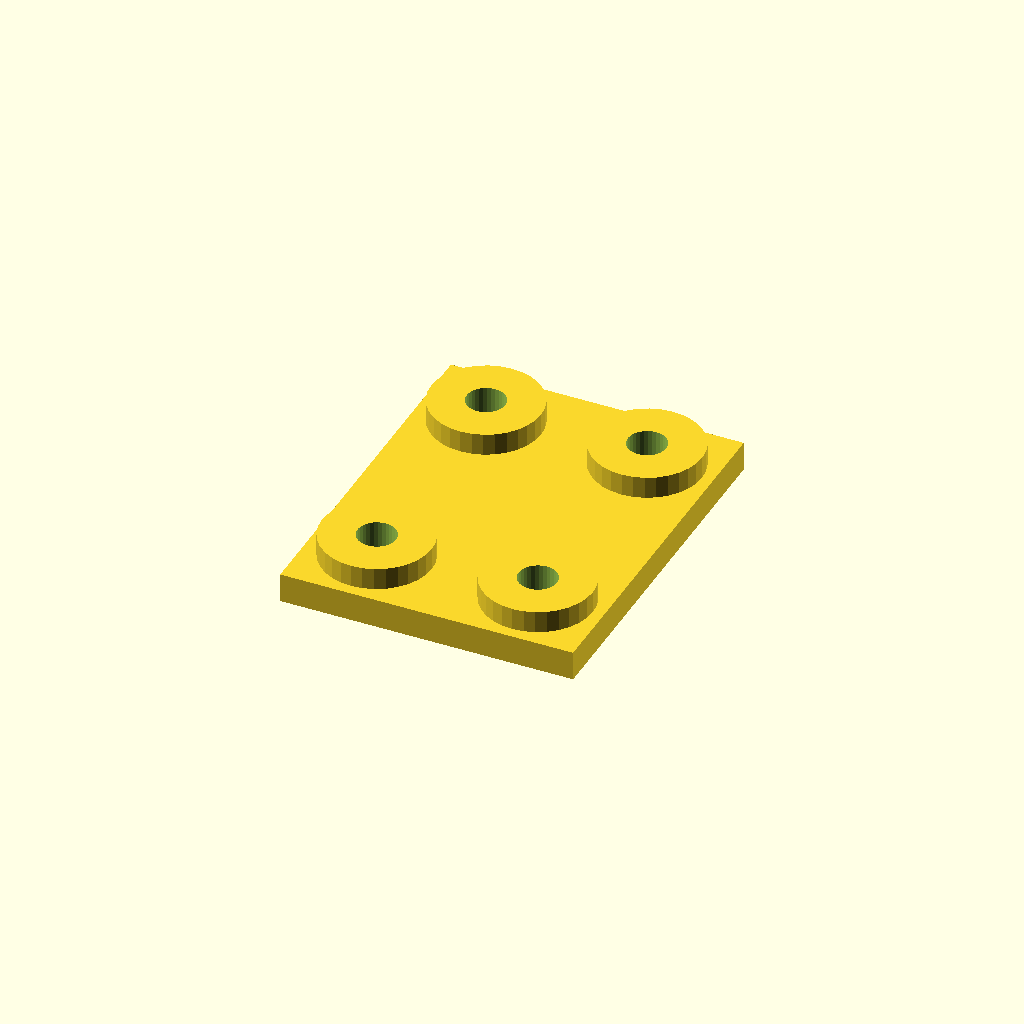
Cell 1 — every parameter at its default value.
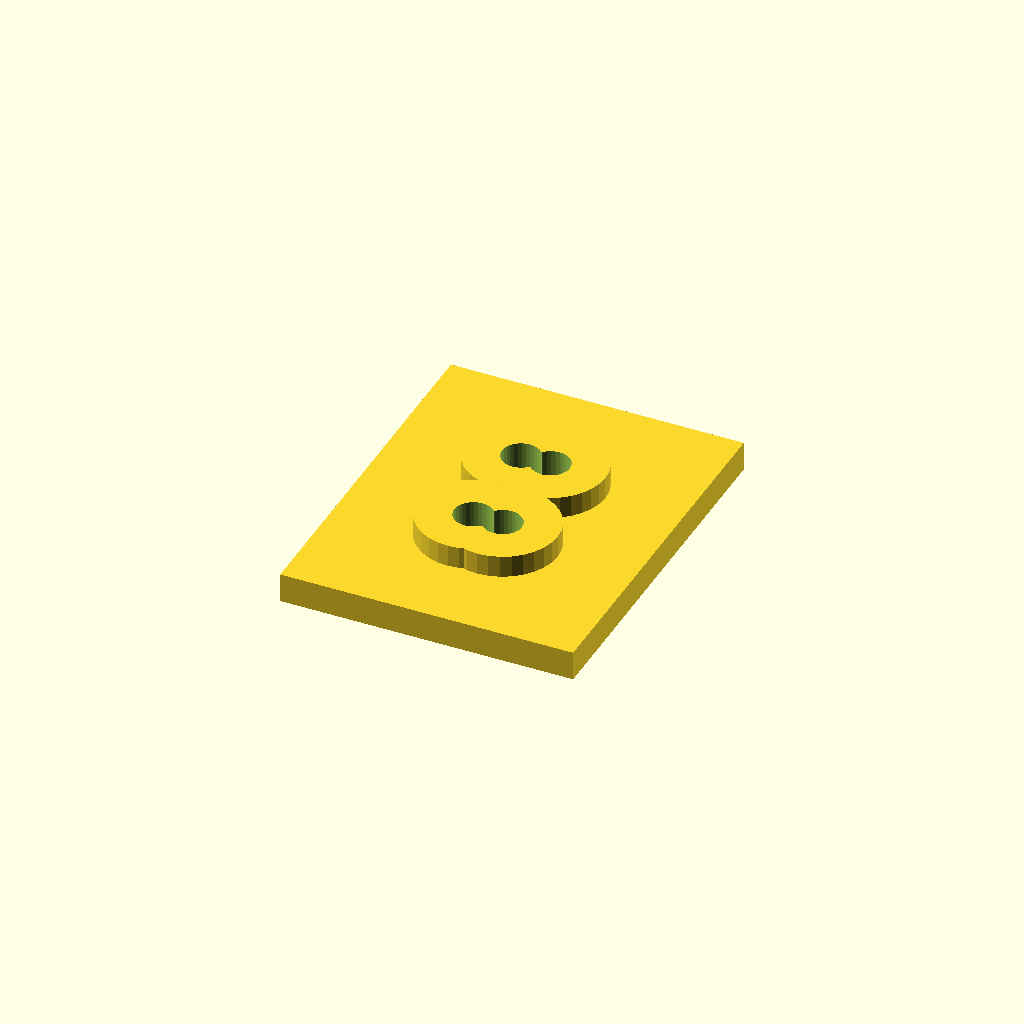
Cell 2: edge = 36 (everything else at default).
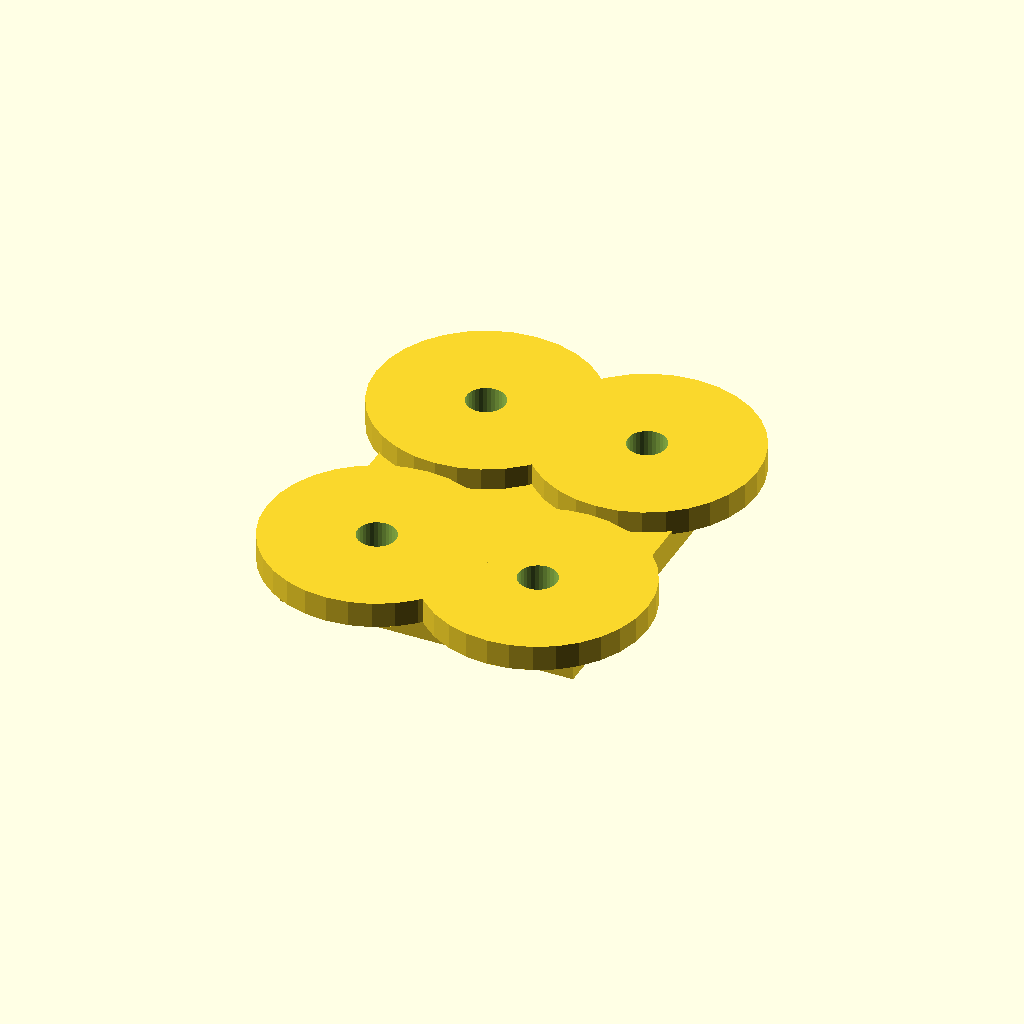
Cell 3: boss_d = 60 (everything else at default).
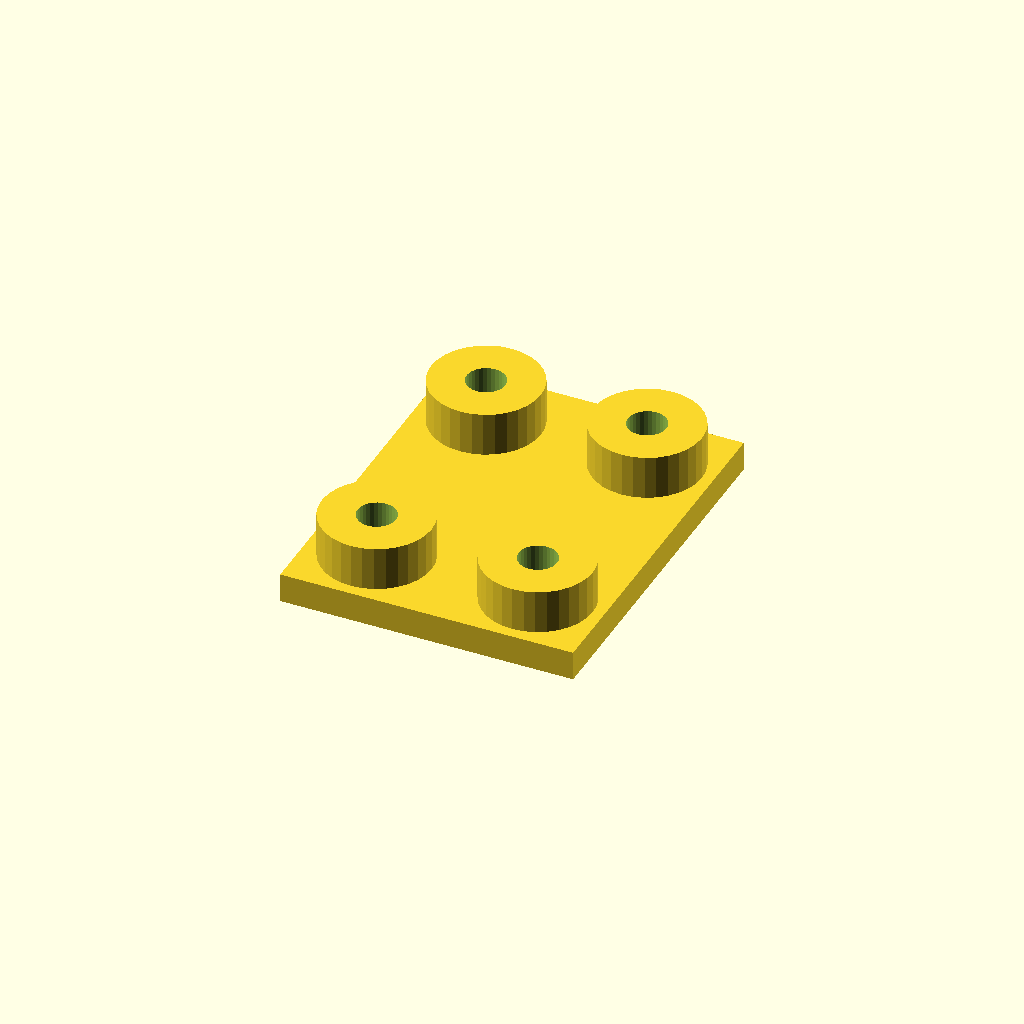
Cell 4 — boss_h set to 12, the other parameters unchanged.
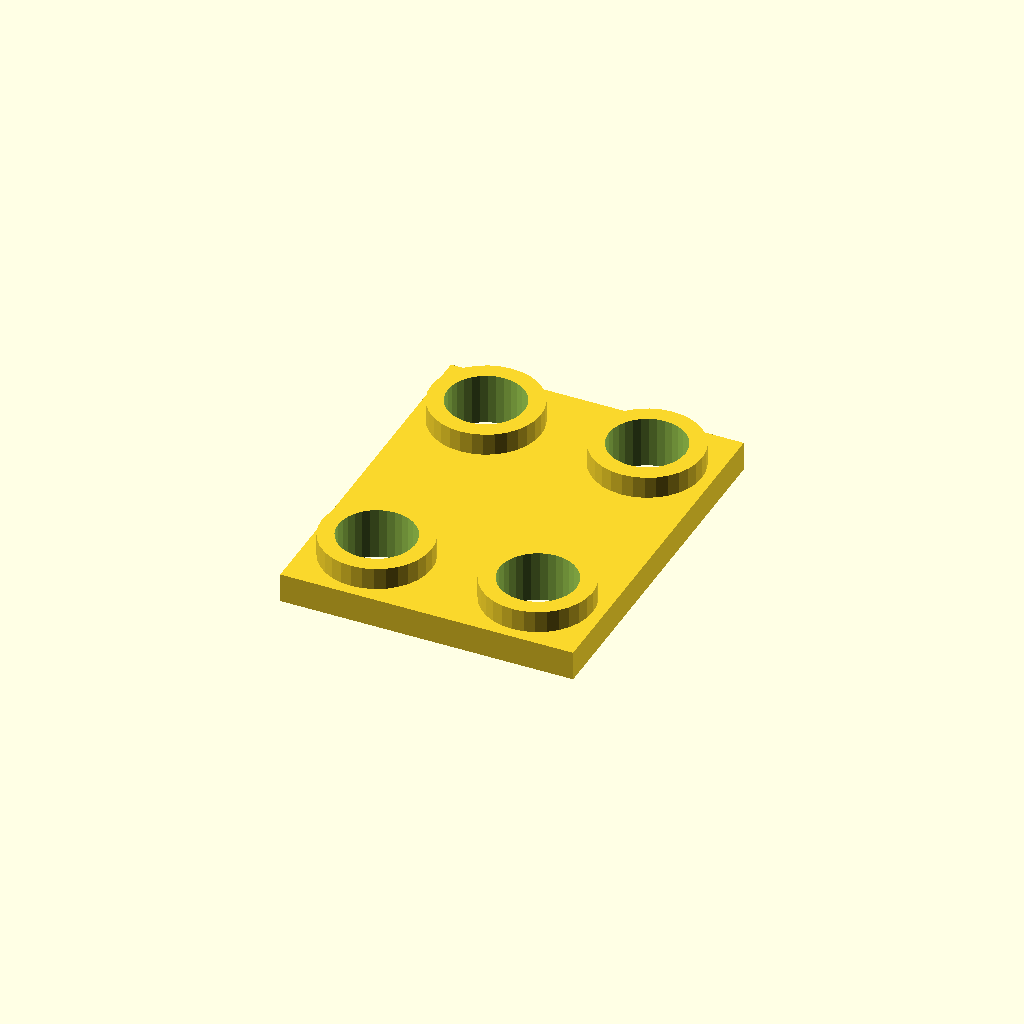
Cell 5 — hole_d set to 21, the other parameters unchanged.
One fixed orthographic camera (rotation 55°, 0°, 25°; colour scheme Cornfield) for every cell.
OpenSCAD source file optional_data/data/place1/anchorpads/part_0030.scad:
$fn = 32;

// ----------------------------------------------------------------------
// Anchor pads 80 x 100 x 14
// four corner bosses with anchor holes
// ----------------------------------------------------------------------

// --- parameters (mm) ---
plate = [80, 100, 8];  // base plate size (x, y, z)
pads = 4;              // boss count, one per corner
edge = 18;             // boss centre offset from the plate edge
boss_d = 30;           // boss diameter
boss_h = 6;            // boss height above the base plate
hole_d = 10.5;         // hole diameter

// --- derived feature positions (mm) ---
height = plate[2] + boss_h;      // = 14   overall height of the part
corner_x = plate[0] / 2 - edge;  // = 22   boss centre X
corner_y = plate[1] / 2 - edge;  // = 32   boss centre Y
feature_centers = [
  [corner_x, corner_y],
  [-corner_x, corner_y],
  [-corner_x, -corner_y],
  [corner_x, -corner_y]
];   // boss centres, anchor holes are drilled there

// base plate, four bosses standing on it, anchor holes all the way through
difference() {
  union() {
    cube(plate, center = true);
    for (centre = feature_centers)
      translate([centre[0], centre[1], plate[2] / 2 - 1])
        cylinder(d = boss_d, h = boss_h + 1);
  }
  for (centre = feature_centers)
    translate([centre[0], centre[1], -height])
      cylinder(d = hole_d, h = 2 * height + 2);  // through boss and plate
}
Customizer parameters (derived from the source; name, type, default, range or options):
plate: vector, default [80, 100, 8]
pads: number, default 4
edge: number, default 18
boss_d: number, default 30
boss_h: number, default 6
hole_d: number, default 10.5
